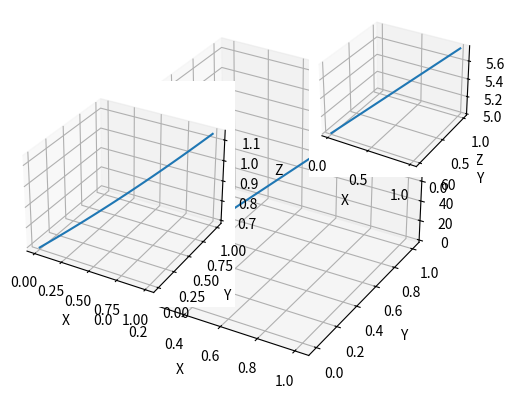

Python code for this plot:
import numpy as np
from mpl_toolkits.mplot3d import Axes3D
import matplotlib.pyplot as plt
import random
import math
X1 = [60.1826, 86.30855]
X2 = [0.051267, 0.69956]

def logit(x, y, X, Y):
	return math.log(1+ math.exp(x*X + y*Y))

def linear(x, y, X, Y):
	bias = 5
	return x*X + y*Y + bias

fig = plt.figure()
ax1 = fig.add_subplot(111, projection='3d')
ax2 = fig.add_subplot(121, projection='3d')
ax3 = fig.add_subplot(222, projection='3d')
n = 10
xs = np.linspace(0, 1, 50)
ys = np.linspace(0, 1, 50)
z1 = [logit(x, y, X1[0], X1[1]) for x,y in zip(xs,ys)]
z2 = [logit(x, y, X2[0], X2[1]) for x,y in zip(xs,ys)]
z3 = [linear(x, y, X2[0], X2[1]) for x,y in zip(xs,ys)]

ax1.plot(xs, ys, z1, label = "Logistic Regression with dataset 1")
ax2.plot(xs, ys, z2, label = "Logistic Regression with dataset 2")
ax3.plot(xs, ys, z3, label = "Linear Regression with dataset 2")

ax1.set_xlabel('X')
ax1.set_ylabel('Y')
ax1.set_zlabel('Z')

ax2.set_xlabel('X')
ax2.set_ylabel('Y')
ax2.set_zlabel('Z')

ax3.set_xlabel('X')
ax3.set_ylabel('Y')
ax3.set_zlabel('Z')



plt.savefig("new.pdf")

# import math
# import numpy
# import matplotlib.pyplot as plt
# from mpl_toolkits.mplot3d import Axes3D

# X1 = [60.1826, 86.30855]
# X2 = [0.051267, 0.69956]

# x1 = numpy.linspace(0, 1, 100)
# x2 = numpy.linspace(0, 1, 100)

# funct_logit_1 = math.log(1+ math.exp(x1*X1[0] + x2*X1[1]))

# funct_logit_1 = math.log(1+ math.exp(x1*X2[0] + x2*X2[1]))

# fig = plt.figure()

# ax = fig.add_subplot(111, projection = '3D')

# Axes3D.plot(x1, x2, funct_logit_1)

# plt.show()